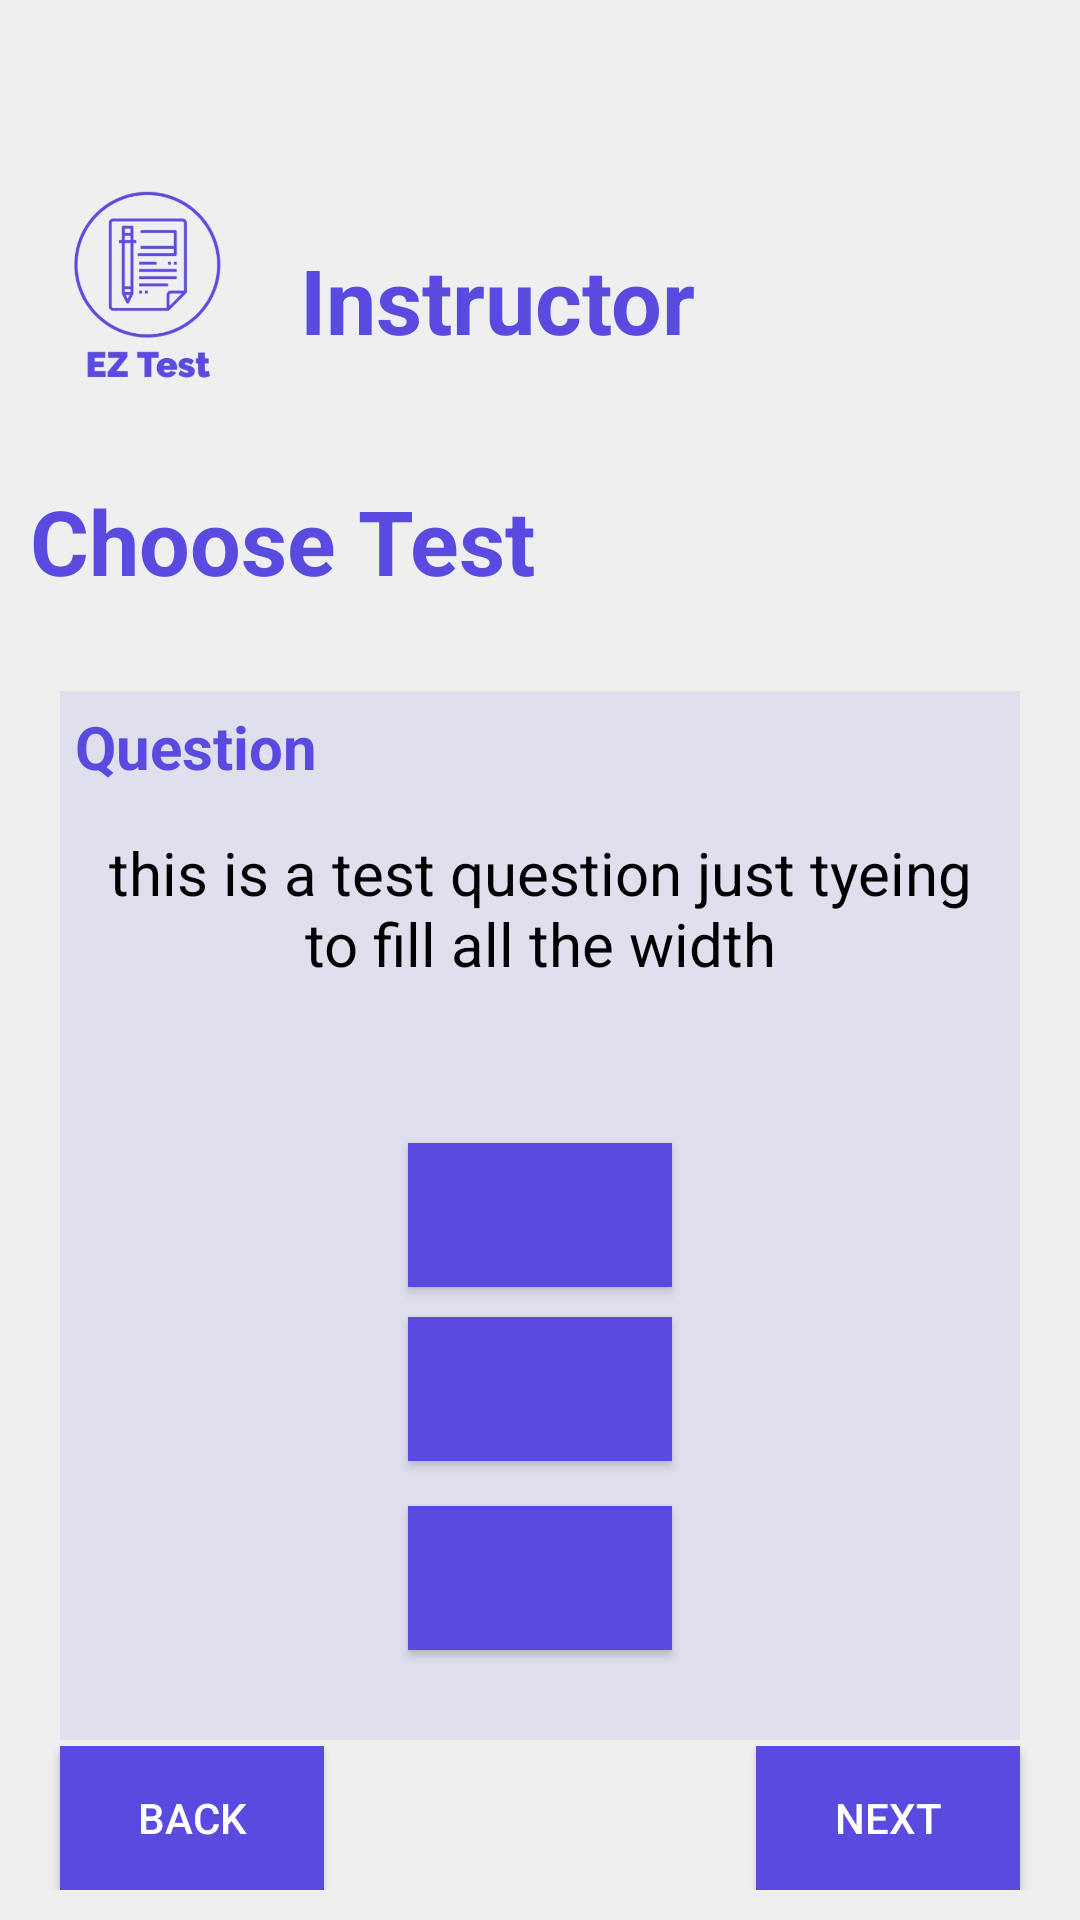

Write the Android layout XML for this screen, with the resource values it uses.
<!-- AndroidManifest.xml: application theme Theme.EZTest -->
<!-- res/layout/fragment_fill.xml -->
<?xml version="1.0" encoding="utf-8"?>
<FrameLayout xmlns:android="http://schemas.android.com/apk/res/android"
    xmlns:tools="http://schemas.android.com/tools"
    android:layout_width="match_parent"
    android:layout_height="match_parent"
    tools:context=".fragments.FillFragment">

    
    <RelativeLayout
        android:id="@+id/testRelativeLayout"
        android:layout_width="match_parent"
        android:layout_height="match_parent"
        android:background="@color/grey"
        >
        <LinearLayout
            android:id="@+id/header"
            android:layout_width="match_parent"
            android:layout_height="wrap_content"
            android:orientation="horizontal"
            android:layout_marginTop="50dp"
            >
            <ImageView
                android:id="@+id/icon_imageview"
                android:layout_width="100dp"
                android:layout_height="100dp"
                android:src="@drawable/eztestlogo"
                />
            <TextView
                android:gravity="center_vertical"
                android:id="@+id/usertype_textview"
                android:layout_width="200dp"
                android:layout_height="100dp"
                android:textSize="30dp"
                android:text="Instructor"
                android:textStyle="bold"
                android:textColor="@color/blue"
                />
        </LinearLayout>


        <TextView
            android:id="@+id/tests_textview"
            android:layout_width="wrap_content"
            android:layout_height="wrap_content"
            android:layout_below="@+id/header"
            android:layout_marginStart="10dp"
            android:layout_marginTop="10dp"
            android:layout_marginEnd="10dp"
            android:layout_marginBottom="10dp"
            android:text="Choose Test"
            android:textColor="@color/blue"
            android:textSize="30dp"
            android:textStyle="bold" />

        <RelativeLayout
            android:id="@+id/question_layout"
            android:layout_width="match_parent"
            android:layout_height="wrap_content"
            android:layout_below="@id/tests_textview"
            android:layout_alignBottom="@+id/buttons_layout"
            android:layout_marginStart="20dp"
            android:layout_marginTop="20dp"
            android:layout_marginEnd="20dp"
            android:layout_marginBottom="50dp"
            android:background="@color/darkgrey">

            <TextView
                android:id="@+id/question_number"
                android:layout_width="wrap_content"
                android:layout_height="wrap_content"
                android:layout_marginStart="5dp"
                android:layout_marginTop="5dp"
                android:layout_marginEnd="5dp"
                android:layout_marginBottom="5dp"

                android:text="Question "
                android:textColor="@color/blue"
                android:textSize="20dp"
                android:textStyle="bold" />

            <TextView
                android:id="@+id/question_text"
                android:layout_width="wrap_content"
                android:layout_height="wrap_content"
                android:layout_below="@+id/question_number"
                android:layout_marginStart="10dp"
                android:layout_marginTop="10dp"
                android:layout_marginEnd="10dp"
                android:layout_marginBottom="10dp"
                android:gravity="center"
                android:text="this is a test question just tyeing to fill all the width"
                android:textColor="@color/black"
                android:textSize="20sp" />

            <androidx.appcompat.widget.AppCompatButton
                android:id="@+id/option1"
                android:layout_width="wrap_content"
                android:layout_height="wrap_content"
                android:layout_above="@+id/option2"
                android:layout_centerHorizontal="true"
                android:layout_margin="5dp"
                android:background="@color/blue"
                android:textColor="@color/white"
                />
            <androidx.appcompat.widget.AppCompatButton
                android:id="@+id/option2"
                android:layout_width="wrap_content"
                android:layout_height="wrap_content"
                android:layout_above="@+id/option3"
                android:layout_centerHorizontal="true"
                android:layout_margin="5dp"
                android:background="@color/blue"
                android:textColor="@color/white"
                />

            <androidx.appcompat.widget.AppCompatButton
                android:id="@+id/option3"
                android:layout_width="wrap_content"
                android:layout_height="wrap_content"
                android:layout_centerHorizontal="true"
                android:layout_marginTop="10dp"
                android:layout_marginBottom="30dp"
                android:background="@color/blue"
                android:textColor="@color/white"
                android:layout_alignParentBottom="true"
                />


        </RelativeLayout>

        <RelativeLayout

            android:id="@+id/buttons_layout"
            android:layout_width="match_parent"
            android:layout_height="wrap_content"
            android:layout_alignParentBottom="true"
            android:layout_margin="10dp"
            >

            <androidx.appcompat.widget.AppCompatButton
                android:id="@+id/back_button"
                android:layout_width="wrap_content"
                android:layout_height="wrap_content"
                android:layout_alignParentStart="true"
                android:layout_marginLeft="10dp"
                android:background="@color/blue"
                android:text="back"
                android:textColor="@color/white" />

            <androidx.appcompat.widget.AppCompatButton
                android:id="@+id/next_button"
                android:layout_width="wrap_content"
                android:layout_height="wrap_content"
                android:layout_alignParentEnd="true"
                android:layout_marginRight="10dp"
                android:background="@color/blue"
                android:text="next"
                android:textColor="@color/white"
                />


        </RelativeLayout>


    </RelativeLayout>


</FrameLayout>
<!-- resources referenced by this layout -->
<resources>
  <color name="black">#FF000000</color>
  <color name="blue">#594ae0</color>
  <color name="darkgrey">#e0dfed</color>
  <color name="grey">#efefef</color>
  <color name="white">#FFFFFFFF</color>
  <!-- drawable eztestlogo: png bitmap (drawable-v24, 71874 bytes) -->
  <style name="Theme.EZTest" parent="Theme.MaterialComponents.DayNight.DarkActionBar">
          
          <item name="colorPrimary">@color/purple_500</item>
          <item name="colorPrimaryVariant">@color/purple_700</item>
          <item name="colorOnPrimary">@color/white</item>
          
          <item name="colorSecondary">@color/teal_200</item>
          <item name="colorSecondaryVariant">@color/teal_700</item>
          <item name="colorOnSecondary">@color/black</item>
          
          <item name="android:statusBarColor" tools:targetApi="l">?attr/colorPrimaryVariant</item>
          
      </style>
  <color name="purple_500">#FF6200EE</color>
  <color name="purple_700">#FF3700B3</color>
  <color name="teal_200">#FF03DAC5</color>
  <color name="teal_700">#FF018786</color>
</resources>
